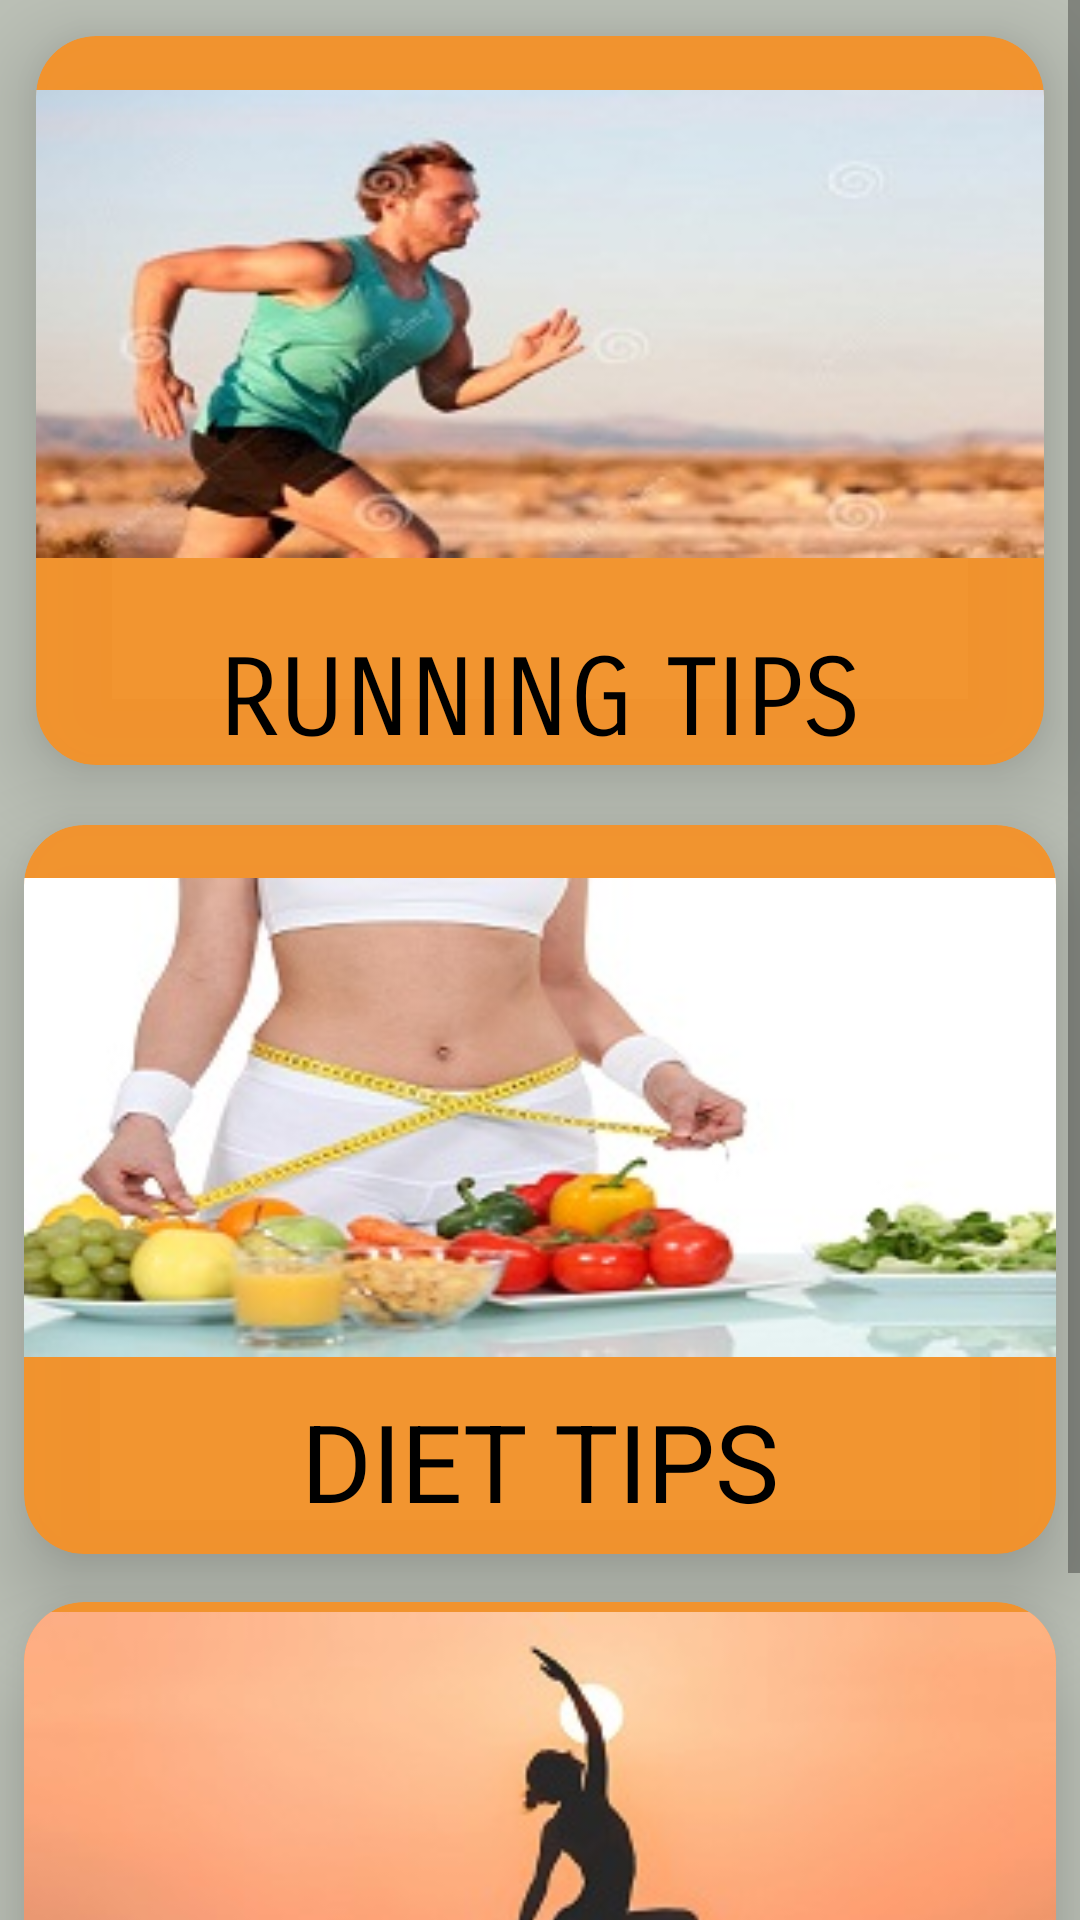

This screen was rendered from an Android layout file. Write that file and the resources it references.
<!-- AndroidManifest.xml: application theme AppTheme -->
<!-- res/layout/activity_cards.xml -->
<?xml version="1.0" encoding="utf-8"?>
<ScrollView xmlns:android="http://schemas.android.com/apk/res/android"
    xmlns:app="http://schemas.android.com/apk/res-auto"
    xmlns:tools="http://schemas.android.com/tools"
    android:layout_width="match_parent"
    android:layout_height="match_parent"
    android:background="#bcc1b7"
    tools:context="foreachsoftwares.danish.com.ohealth.Cards">


    <LinearLayout
        android:layout_width="match_parent"
        android:layout_height="match_parent"
        android:orientation="vertical"
        android:weightSum="1">

        <android.support.v7.widget.CardView
            android:id="@+id/c1"
            android:layout_width="match_parent"
            android:layout_height="243dp"
            android:layout_margin="12dp"
            android:layout_weight="0.68"
            android:padding="4dp"
            app:cardBackgroundColor="#edf79226"
            app:cardCornerRadius="20dp"
            app:cardElevation="18dp">

            <TextView
                android:id="@+id/textView8"
                android:layout_width="match_parent"
                android:layout_height="243dp"
                android:layout_margin="10dp"
                android:fontFamily="sans-serif-smallcaps"
                android:gravity="bottom|center"
                android:paddingBottom="10dp"
                android:text="RUNNING TIPS"
                android:textColor="#000000"
                android:textSize="36sp" />

            <ImageView
                android:id="@+id/imageView4"
                android:layout_width="match_parent"
                android:layout_height="192dp"
                app:srcCompat="@drawable/runner" />
        </android.support.v7.widget.CardView>

        <android.support.v7.widget.CardView
            android:id="@+id/c2"
            android:layout_width="match_parent"
            android:layout_height="243dp"
            android:layout_margin="8dp"
            android:padding="4dp"
            app:cardBackgroundColor="#edf79226"
            app:cardCornerRadius="20dp"
            app:cardElevation="18dp">

            <ImageView
                android:id="@+id/imageView2"
                android:layout_width="match_parent"
                android:layout_height="195dp"
                app:srcCompat="@drawable/diet" />

            <TextView
                android:id="@+id/textView7"
                android:layout_width="match_parent"
                android:layout_height="match_parent"
                android:layout_margin="2dp"
                android:gravity="bottom|center"
                android:padding="5dp"
                android:text="DIET TIPS"
                android:textColor="#000000"
                android:textSize="36sp" />

        </android.support.v7.widget.CardView>

        <android.support.v7.widget.CardView
            android:id="@+id/c3"
            android:layout_width="match_parent"
            android:layout_height="239dp"
            android:layout_margin="8dp"
            android:padding="4dp"
            app:cardBackgroundColor="#edf79226"
            app:cardCornerRadius="20dp"
            app:cardElevation="18dp">

            <ImageView
                android:id="@+id/imageView"
                android:layout_width="match_parent"
                android:layout_height="166dp"
                app:srcCompat="@drawable/morning" />

            <TextView
                android:id="@+id/textView6"
                android:layout_width="match_parent"
                android:layout_height="208dp"
                android:fontFamily="sans-serif-smallcaps"
                android:gravity="bottom|center"
                android:text="YOGA POSES AND TIPS"
                android:textColor="#000000"
                android:textSize="36sp" />
        </android.support.v7.widget.CardView>
    </LinearLayout>
</ScrollView>
<!-- resources referenced by this layout -->
<resources>
  <!-- drawable diet: jpg bitmap (drawable, 16605 bytes) -->
  <!-- drawable morning: jpg bitmap (drawable, 10433 bytes) -->
  <!-- drawable runner: jpg bitmap (drawable, 14286 bytes) -->
  <style name="AppTheme" parent="Theme.AppCompat.Light.DarkActionBar">
          
          <item name="colorPrimary">#ff8628</item>
          <item name="colorPrimaryDark">#ff8628</item>
          <item name="colorAccent">#ff8628</item>
      </style>
</resources>
